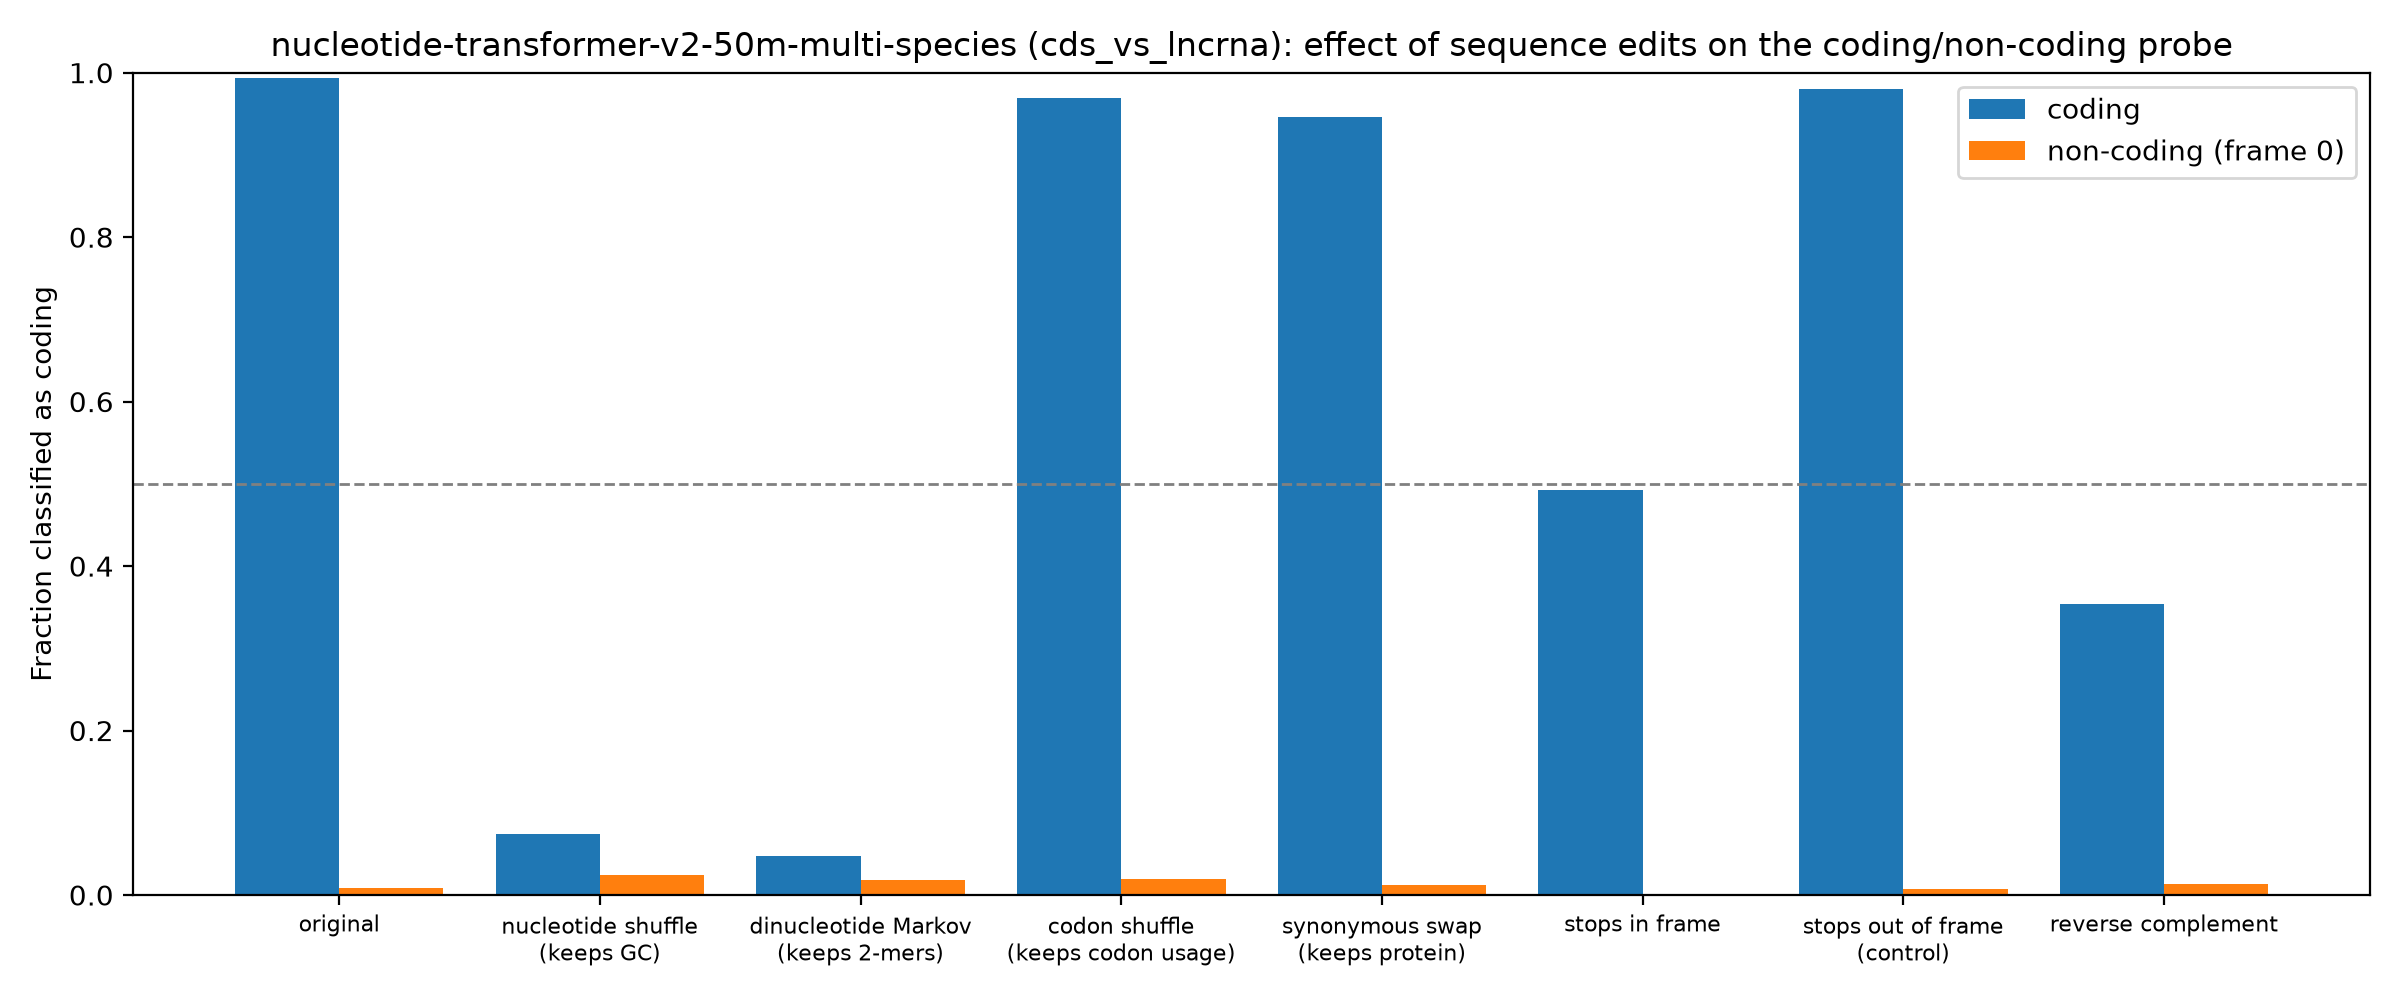

The file beside this chart, header and first rows:
group, edit, mean_coding_score, frac_called_coding
coding, original, 11.26, 0.9935
coding, nucleotide shuffle (keeps GC), -6.883, 0.07357
coding, dinucleotide Markov (keeps 2-mers), -7.825, 0.04741
coding, codon shuffle (keeps codon usage), 9.899, 0.9689
coding, synonymous swap (keeps protein), 8.644, 0.9466
coding, stops in frame, 0.09989, 0.4921
coding, stops out of frame (control), 9.685, 0.9804
coding, reverse complement, -1.991, 0.3542
non-coding (frame 0), original, -11.85, 0.0085
non-coding (frame 0), nucleotide shuffle (keeps GC), -8.949, 0.024
non-coding (frame 0), dinucleotide Markov (keeps 2-mers), -10.19, 0.018
non-coding (frame 0), codon shuffle (keeps codon usage), -9.812, 0.0195
non-coding (frame 0), synonymous swap (keeps protein), -9.497, 0.0125
non-coding (frame 0), stops in frame, -16.8, 0.0005
non-coding (frame 0), stops out of frame (control), -12.15, 0.0075
non-coding (frame 0), reverse complement, -11.89, 0.0135
